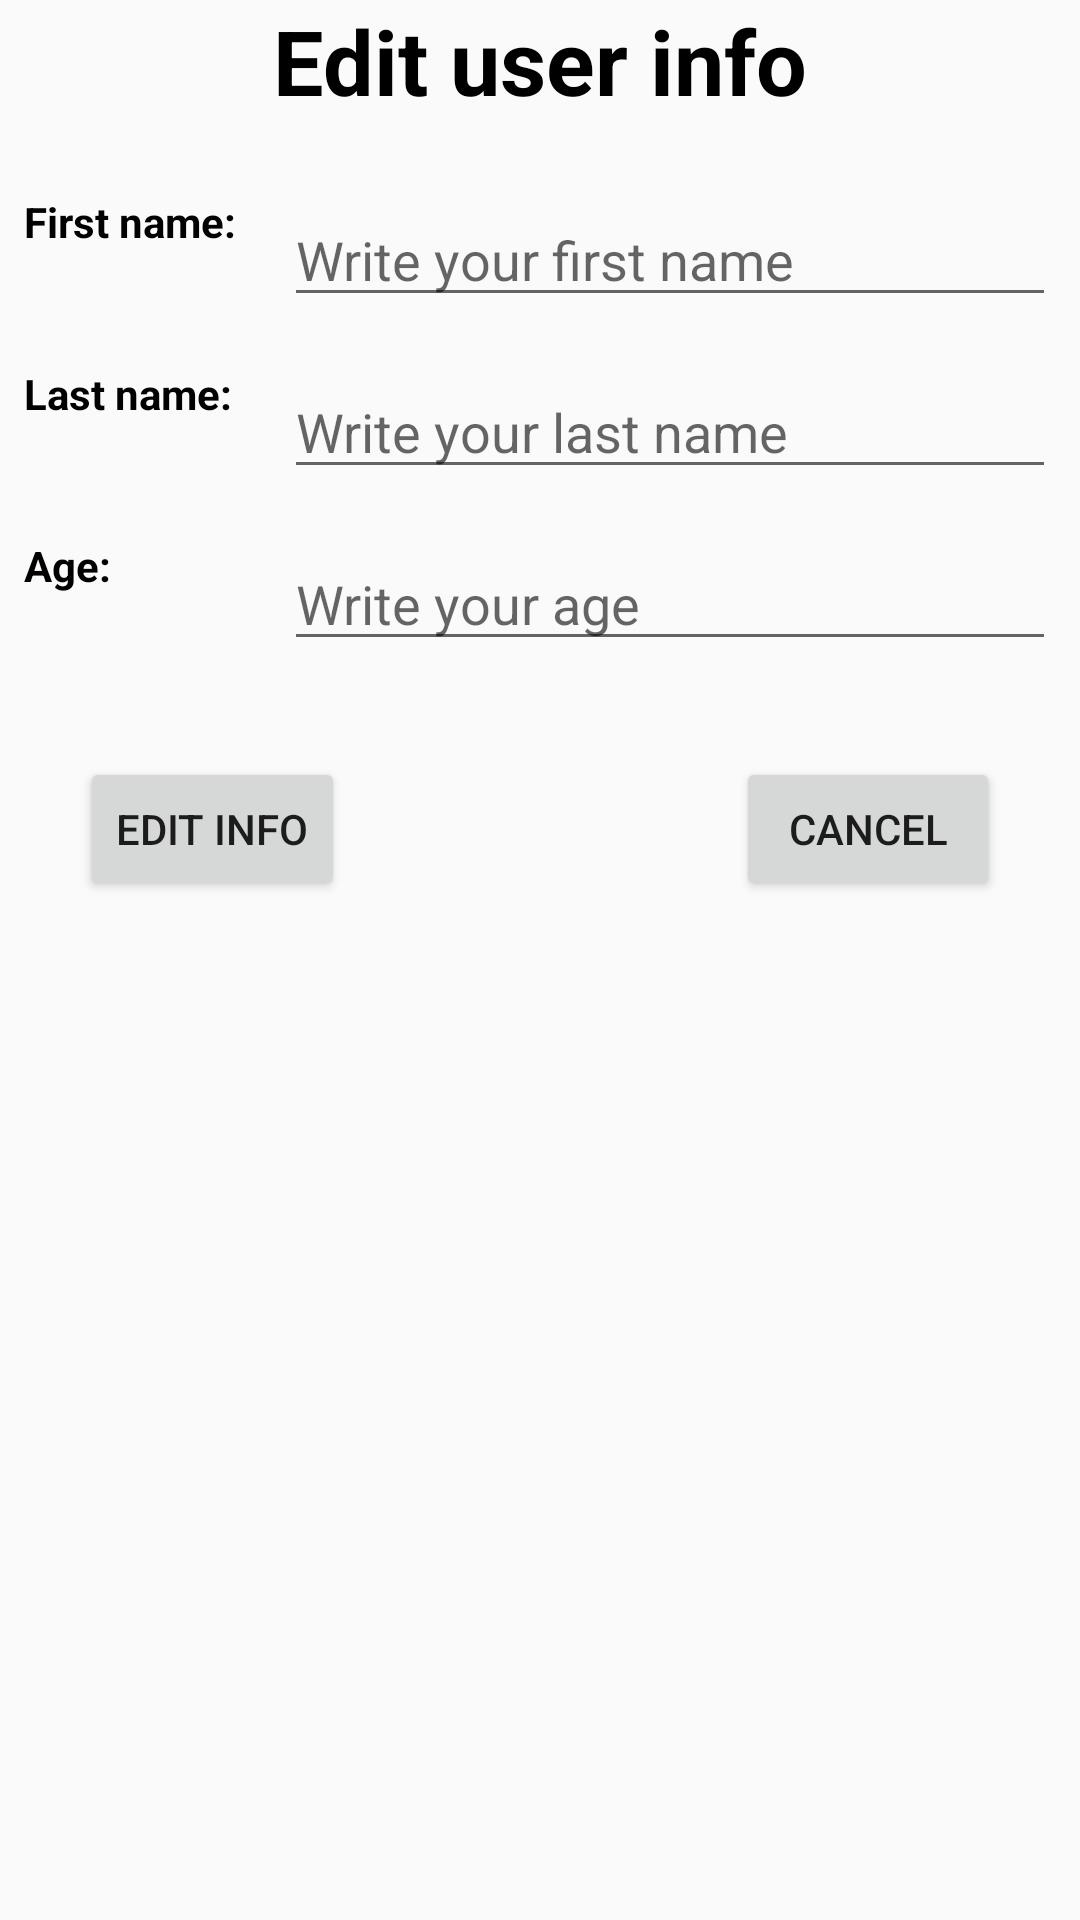

Android layout source for this screen:
<!-- AndroidManifest.xml: application theme AppTheme -->
<!-- res/layout/fragment_edit_user_info.xml -->
<?xml version="1.0" encoding="utf-8"?>

<layout  xmlns:android="http://schemas.android.com/apk/res/android"
    xmlns:app="http://schemas.android.com/apk/res-auto"
    xmlns:tools="http://schemas.android.com/tools"
    tools:context=".EditUserInfo">

    <LinearLayout
        android:id="@+id/edit_profile_layout"
        android:layout_width="match_parent"
        android:layout_height="match_parent"
        android:orientation="vertical">

        <TextView
            android:id="@+id/edit_info_title"
            style="@style/title_style"
            android:layout_width="match_parent"
            android:layout_height="wrap_content"
            android:text="@string/edit_info_title" />

        <LinearLayout
            android:layout_width="match_parent"
            android:layout_height="wrap_content"
            android:orientation="horizontal">

            <LinearLayout
                android:layout_width="wrap_content"
                android:layout_height="match_parent"
                android:orientation="vertical">

                <TextView
                    android:id="@+id/first_name"
                    style="@style/attributes"
                    android:layout_width="wrap_content"
                    android:layout_height="0dp"
                    android:layout_weight="1"
                    android:text="@string/first_name" />

                <TextView
                    android:id="@+id/last_name"
                    style="@style/attributes"
                    android:layout_width="wrap_content"
                    android:layout_height="0dp"
                    android:layout_weight="1"
                    android:text="@string/last_name" />

                <TextView
                    android:id="@+id/age"
                    style="@style/attributes"
                    android:layout_width="match_parent"
                    android:layout_height="0dp"
                    android:layout_weight="1"
                    android:text="@string/user_age" />
            </LinearLayout>

            <LinearLayout
                android:layout_width="match_parent"
                android:layout_height="match_parent"
                android:orientation="vertical">

                <EditText
                    android:id="@+id/user_first_name"
                    android:layout_width="match_parent"
                    android:layout_height="wrap_content"
                    android:layout_margin="@dimen/margin_8"
                    android:ems="10"
                    android:hint="@string/edit_user_first_name"
                    android:inputType="textPersonName"
                    android:importantForAutofill="no" />

                <EditText
                    android:id="@+id/user_last_name"
                    android:layout_width="match_parent"
                    android:layout_height="wrap_content"
                    android:layout_margin="@dimen/margin_8"
                    android:ems="10"
                    android:hint="@string/edit_user_last_name"
                    android:inputType="textPersonName"
                    android:importantForAutofill="no" />

                <EditText
                    android:id="@+id/user_age"
                    android:layout_width="match_parent"
                    android:layout_height="wrap_content"
                    android:layout_margin="@dimen/margin_8"
                    android:ems="10"
                    android:hint="@string/edit_user_age"
                    android:inputType="number"
                    android:importantForAutofill="no" />
            </LinearLayout>
        </LinearLayout>

        <androidx.constraintlayout.widget.ConstraintLayout
            android:layout_width="match_parent"
            android:layout_height="match_parent">

            <Button
                android:id="@+id/back_button"
                android:layout_width="wrap_content"
                android:layout_height="wrap_content"
                android:text="@string/cancel"
                app:layout_constraintBaseline_toBaselineOf="@+id/save"
                app:layout_constraintEnd_toEndOf="parent"
                app:layout_constraintHorizontal_bias="0.5"
                app:layout_constraintStart_toEndOf="@+id/save" />

            <Button
                android:id="@+id/save"
                android:layout_width="wrap_content"
                android:layout_height="wrap_content"
                android:layout_marginTop="24dp"
                android:layout_marginEnd="104dp"
                android:text="@string/edit_info"
                app:layout_constraintEnd_toStartOf="@+id/back_button"
                app:layout_constraintHorizontal_bias="0.5"
                app:layout_constraintStart_toStartOf="parent"
                app:layout_constraintTop_toTopOf="parent" />
        </androidx.constraintlayout.widget.ConstraintLayout>
    </LinearLayout>
</layout>
<!-- resources referenced by this layout -->
<resources>
  <dimen name="margin_8">8dp</dimen>
  <string name="cancel">Cancel</string>
  <string name="edit_info">Edit info</string>
  <string name="edit_info_title">Edit user info</string>
  <string name="edit_user_age">Write your age </string>
  <string name="edit_user_first_name">Write your first name </string>
  <string name="edit_user_last_name">Write your last name </string>
  <string name="first_name">First name:</string>
  <string name="last_name">Last name:</string>
  <string name="user_age">Age:</string>
  <style name="attributes">
          <item name="android:layout_width">wrap_content</item>
          <item name="android:layout_height">wrap_content</item>
          <item name="android:layout_margin">@dimen/margin_8</item>
          <item name="android:textColor">#020000</item>
          <item name="android:textStyle">bold</item>
      </style>
  <style name="title_style">
          <item name="android:layout_marginBottom">@dimen/margin_16</item>
          <item name="android:textAlignment">center</item>
          <item name="android:textColor">#000000</item>
          <item name="android:textSize">30sp</item>
          <item name="android:textStyle">bold</item>
      </style>
  <style name="AppTheme" parent="Theme.AppCompat.Light.DarkActionBar">
          
          <item name="colorPrimary">@color/colorPrimary</item>
          <item name="colorPrimaryDark">@color/colorPrimaryDark</item>
          <item name="colorAccent">@color/colorAccent</item>
      </style>
  <dimen name="margin_16">16dp</dimen>
  <color name="colorPrimary">#7d4d8a</color>
  <color name="colorPrimaryDark">#50BCE7</color>
  <color name="colorAccent">#D81B60</color>
</resources>
